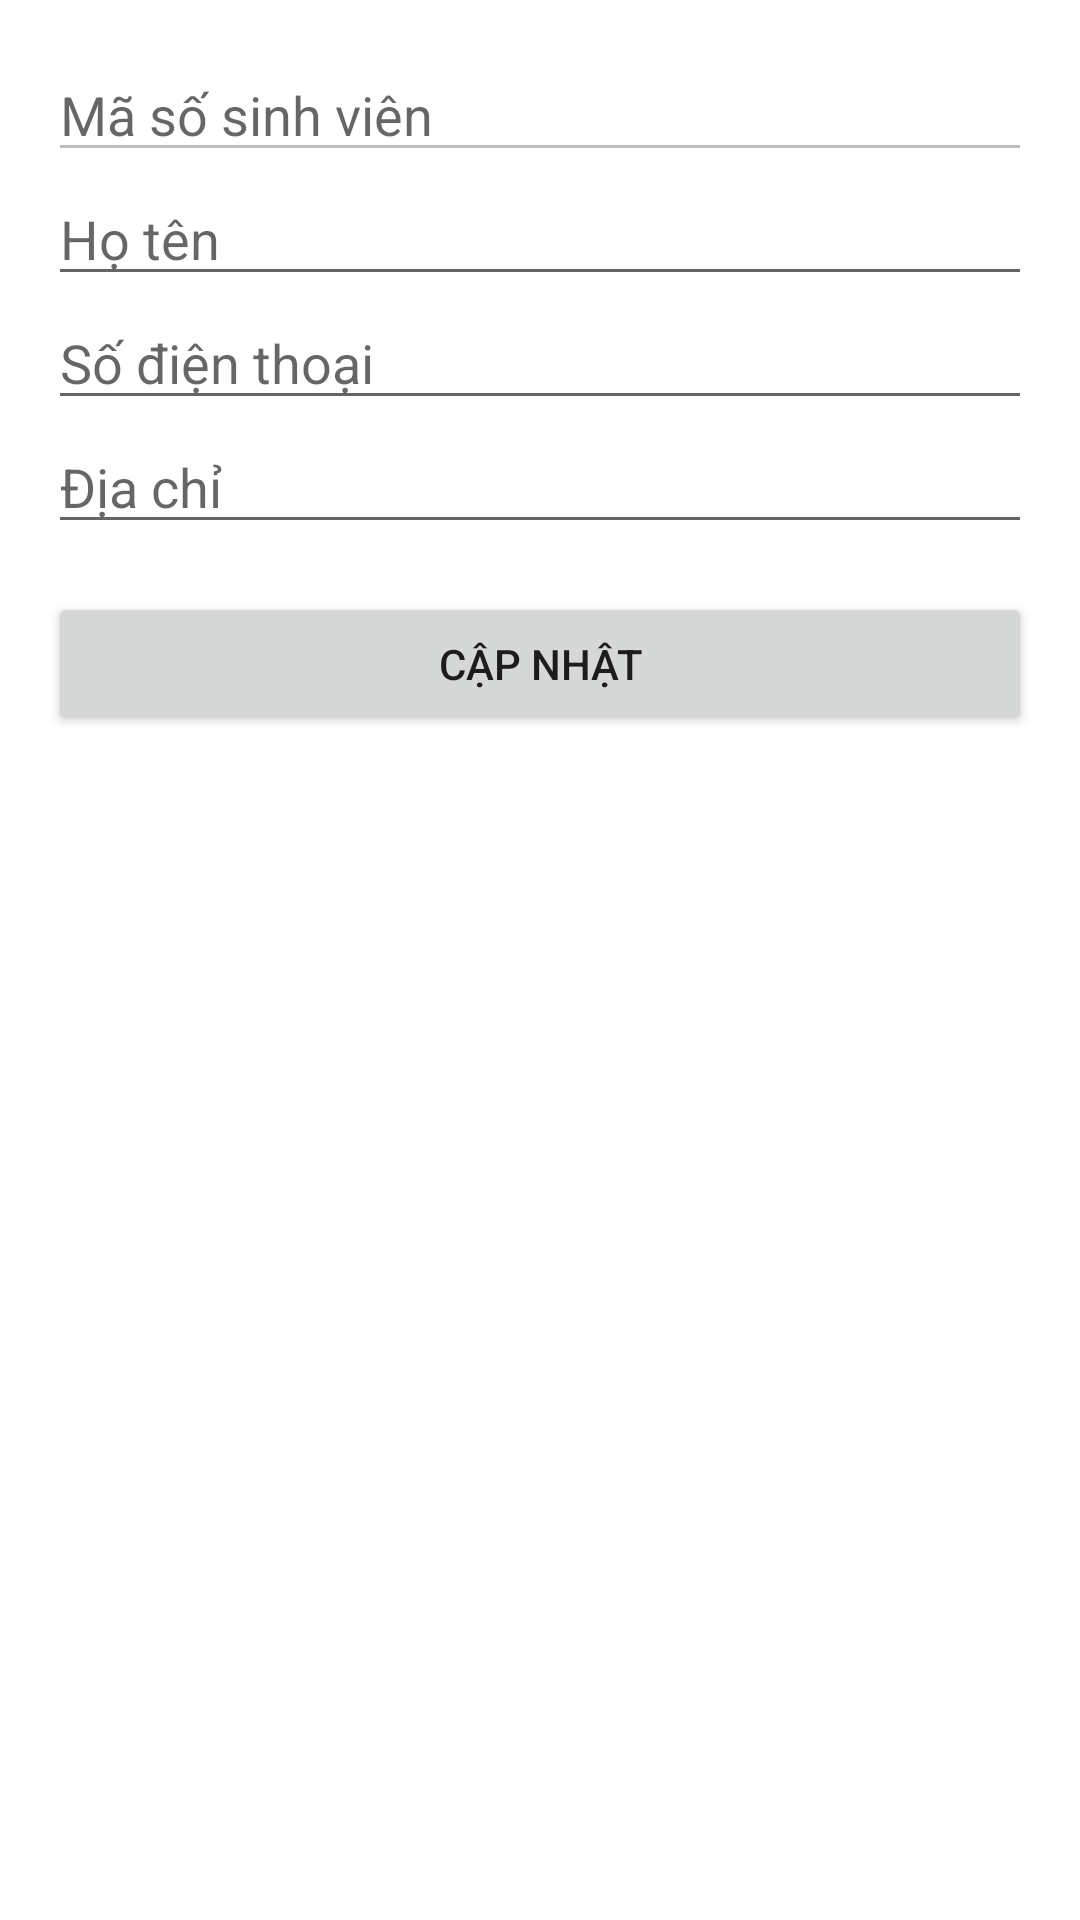

The Android layout XML behind this screen, and the referenced resources:
<!-- AndroidManifest.xml: application theme Theme.Calculator -->
<!-- res/layout/activity_student_detail.xml -->
<?xml version="1.0" encoding="utf-8"?>
<LinearLayout xmlns:android="http://schemas.android.com/apk/res/android"
    android:layout_width="match_parent"
    android:layout_height="match_parent"
    android:orientation="vertical"
    android:padding="16dp">

    <EditText android:id="@+id/etStudentId" android:layout_width="match_parent" android:layout_height="wrap_content" android:hint="Mã số sinh viên" android:enabled="false"/>
    <EditText android:id="@+id/etStudentName" android:layout_width="match_parent" android:layout_height="wrap_content" android:hint="Họ tên"/>
    <EditText android:id="@+id/etPhoneNumber" android:layout_width="match_parent" android:layout_height="wrap_content" android:hint="Số điện thoại" android:inputType="phone"/>
    <EditText android:id="@+id/etAddress" android:layout_width="match_parent" android:layout_height="wrap_content" android:hint="Địa chỉ"/>

    <Button
        android:id="@+id/btnUpdate"
        android:layout_width="match_parent"
        android:layout_height="wrap_content"
        android:layout_marginTop="16dp"
        android:text="Cập nhật"/>
</LinearLayout>
<!-- resources referenced by this layout -->
<resources>
  <style name="Theme.Calculator" parent="Theme.MaterialComponents.DayNight.NoActionBar">
          
          <item name="colorPrimary">@color/action_bar_background</item>
          <item name="colorPrimaryVariant">@color/action_bar_background</item>
          <item name="colorOnPrimary">@color/white</item>
          
          <item name="colorSecondary">@color/teal_200</item>
          <item name="colorSecondaryVariant">@color/teal_700</item>
          <item name="colorOnSecondary">@color/black</item>
          
          <item name="android:statusBarColor">?attr/colorPrimaryVariant</item>
          
      </style>
  <color name="action_bar_background">#333333</color>
  <color name="white">#FFFFFFFF</color>
  <color name="teal_200">#FF03DAC5</color>
  <color name="teal_700">#FF018786</color>
  <color name="black">#FF000000</color>
</resources>
